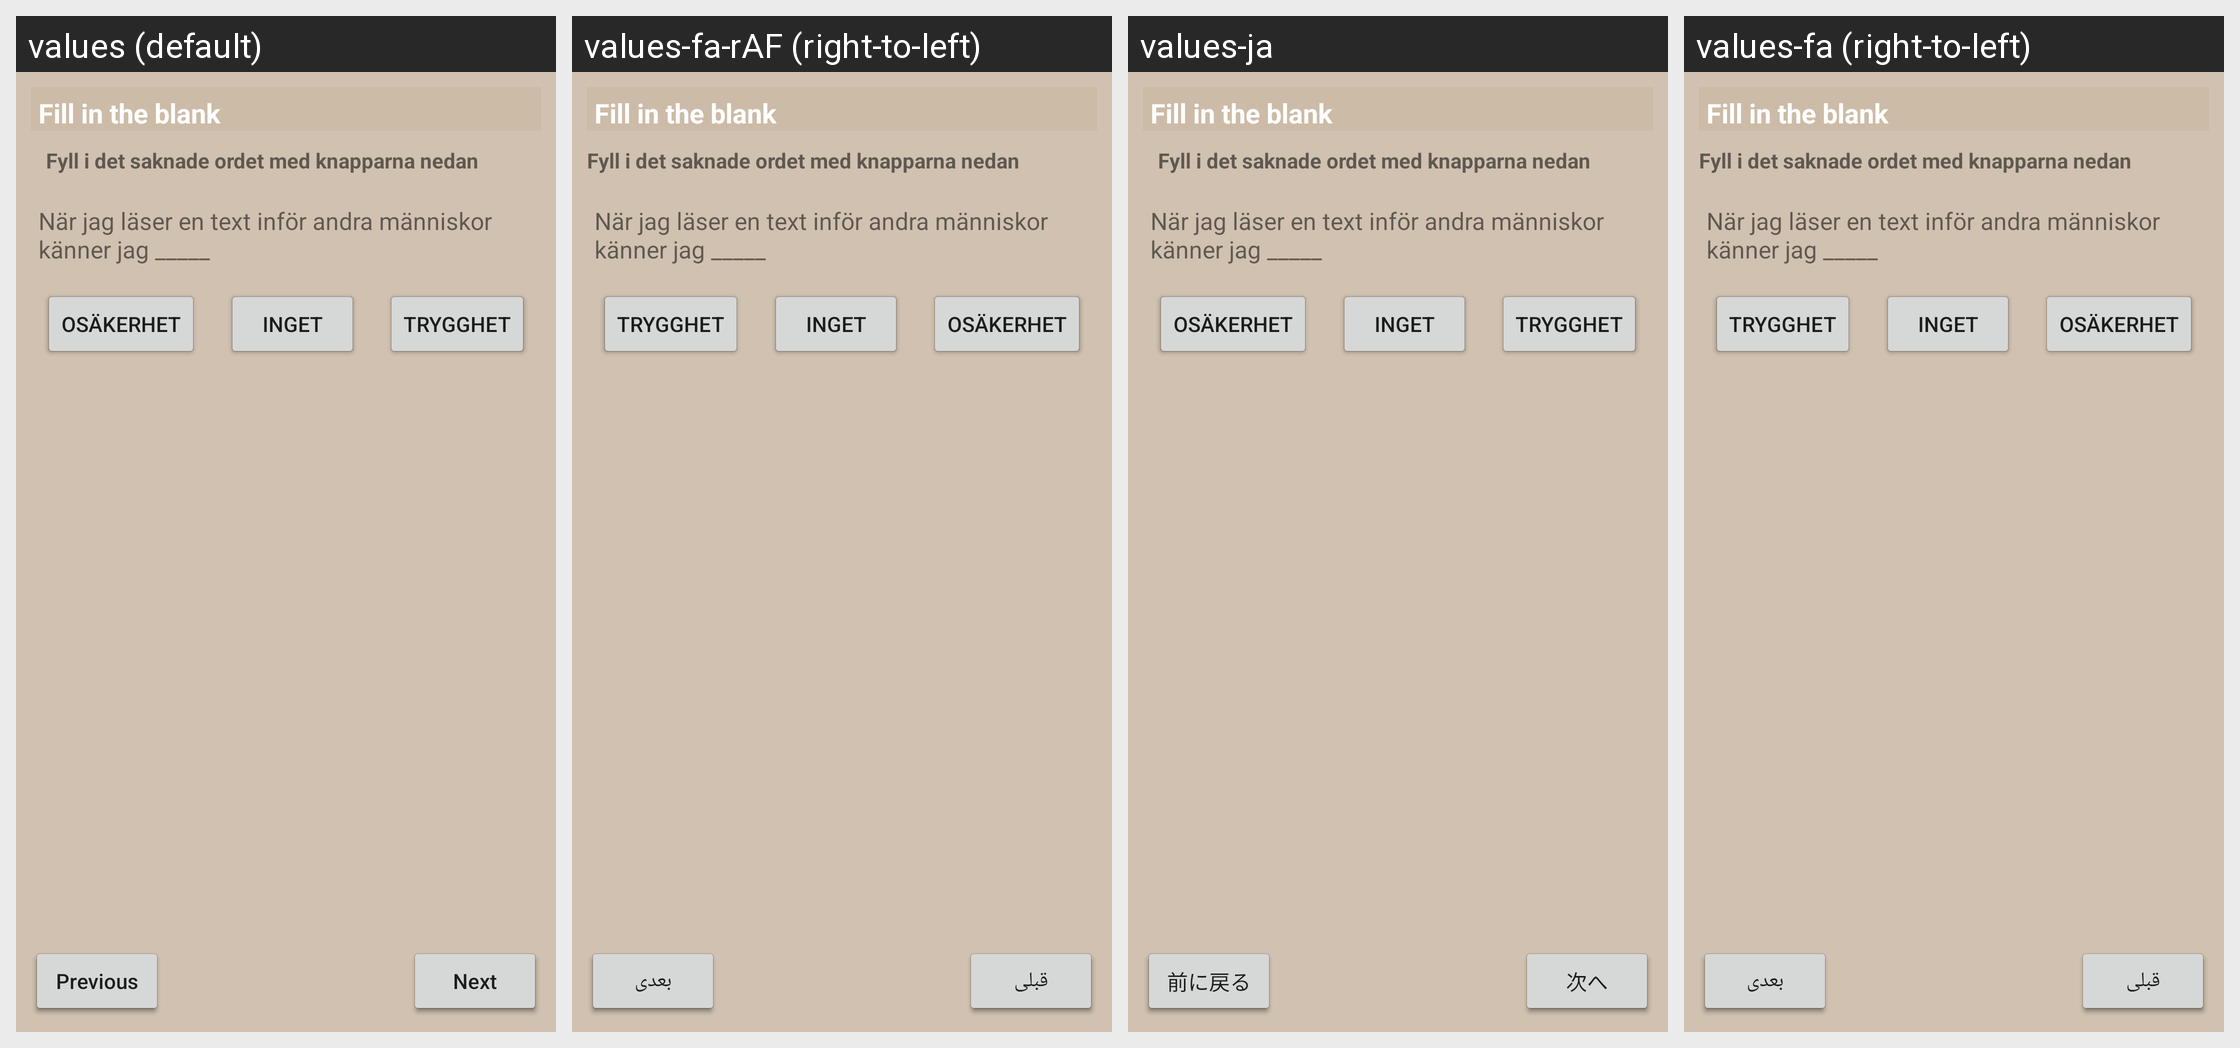

The Android screen above is rendered under several locales of the same app. Produce the string resources it draws, with the default and per-locale values.
Android screen res/layout/fill_blanks_item.xml rendered under 4 locales, left to right: values (default), values-fa-rAF (right-to-left), values-ja, values-fa (right-to-left). Device: Nexus 5 (rendered at 1080×1920; each locale shown at half size, 540×960, under a caption strip naming it); theme AppTheme.
Other locales in the repository, not shown: values-ar, values-sv-rSE, values-tr.
Strings drawn on this screen, with the default value and each locale's value (text and hints the layout hard-codes, and strings that could not be matched under every locale, appear in the picture but are not listed):

next
  values: Next
  values-fa-rAF: بعدی
  values-ja: 次へ
  values-fa: بعدی

previous
  values: Previous
  values-fa-rAF: قبلی
  values-ja: 前に戻る
  values-fa: قبلی
